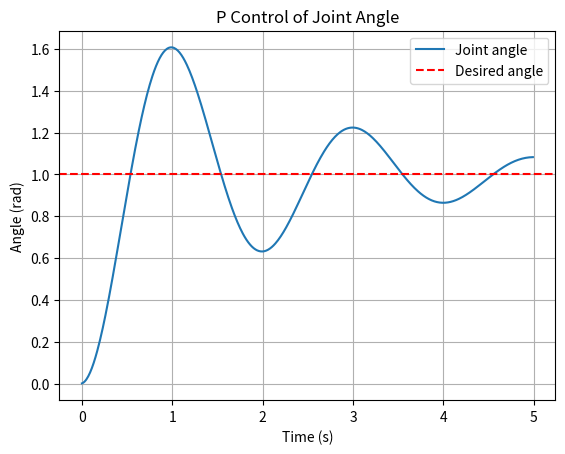

This figure's Python source:
import numpy as np
import matplotlib.pyplot as plt

#robot arm to be kept at a desired angle (prevent overshoot or undershoot using a PID Controller)

dt = 0.01
T = 5.0
steps = int(T/dt) #number of iterations

b = 0.99 # damping coefficient (D in PID)

#state
theta = 0.0 #initial angle
omega = 0.0 #initial angular velocity

#desired
thetaDesired = 1.0 #around 57 degrees

thetaLog = []
timeLog = []

Kp = 10.0 #proportional gain

for i in range(steps):
    error = thetaDesired - theta
    u = Kp*error  # the motor torque outputted by the controller to the actuator

    omega += (u - b * omega) * dt # acceleration to velocity, subtracted by the damping coefficient
    theta += omega * dt # angular velocity to angle

    thetaLog.append(theta)
    timeLog.append(i * dt)

#plot
plt.plot(timeLog, thetaLog, label="Joint angle") # (x, y, label of line)
plt.axhline(thetaDesired, color="r", linestyle="--", label="Desired angle") # desired y level (angle) line
plt.xlabel("Time (s)")
plt.ylabel("Angle (rad)")
plt.title("P Control of Joint Angle")
plt.legend()
plt.grid()
plt.show()
